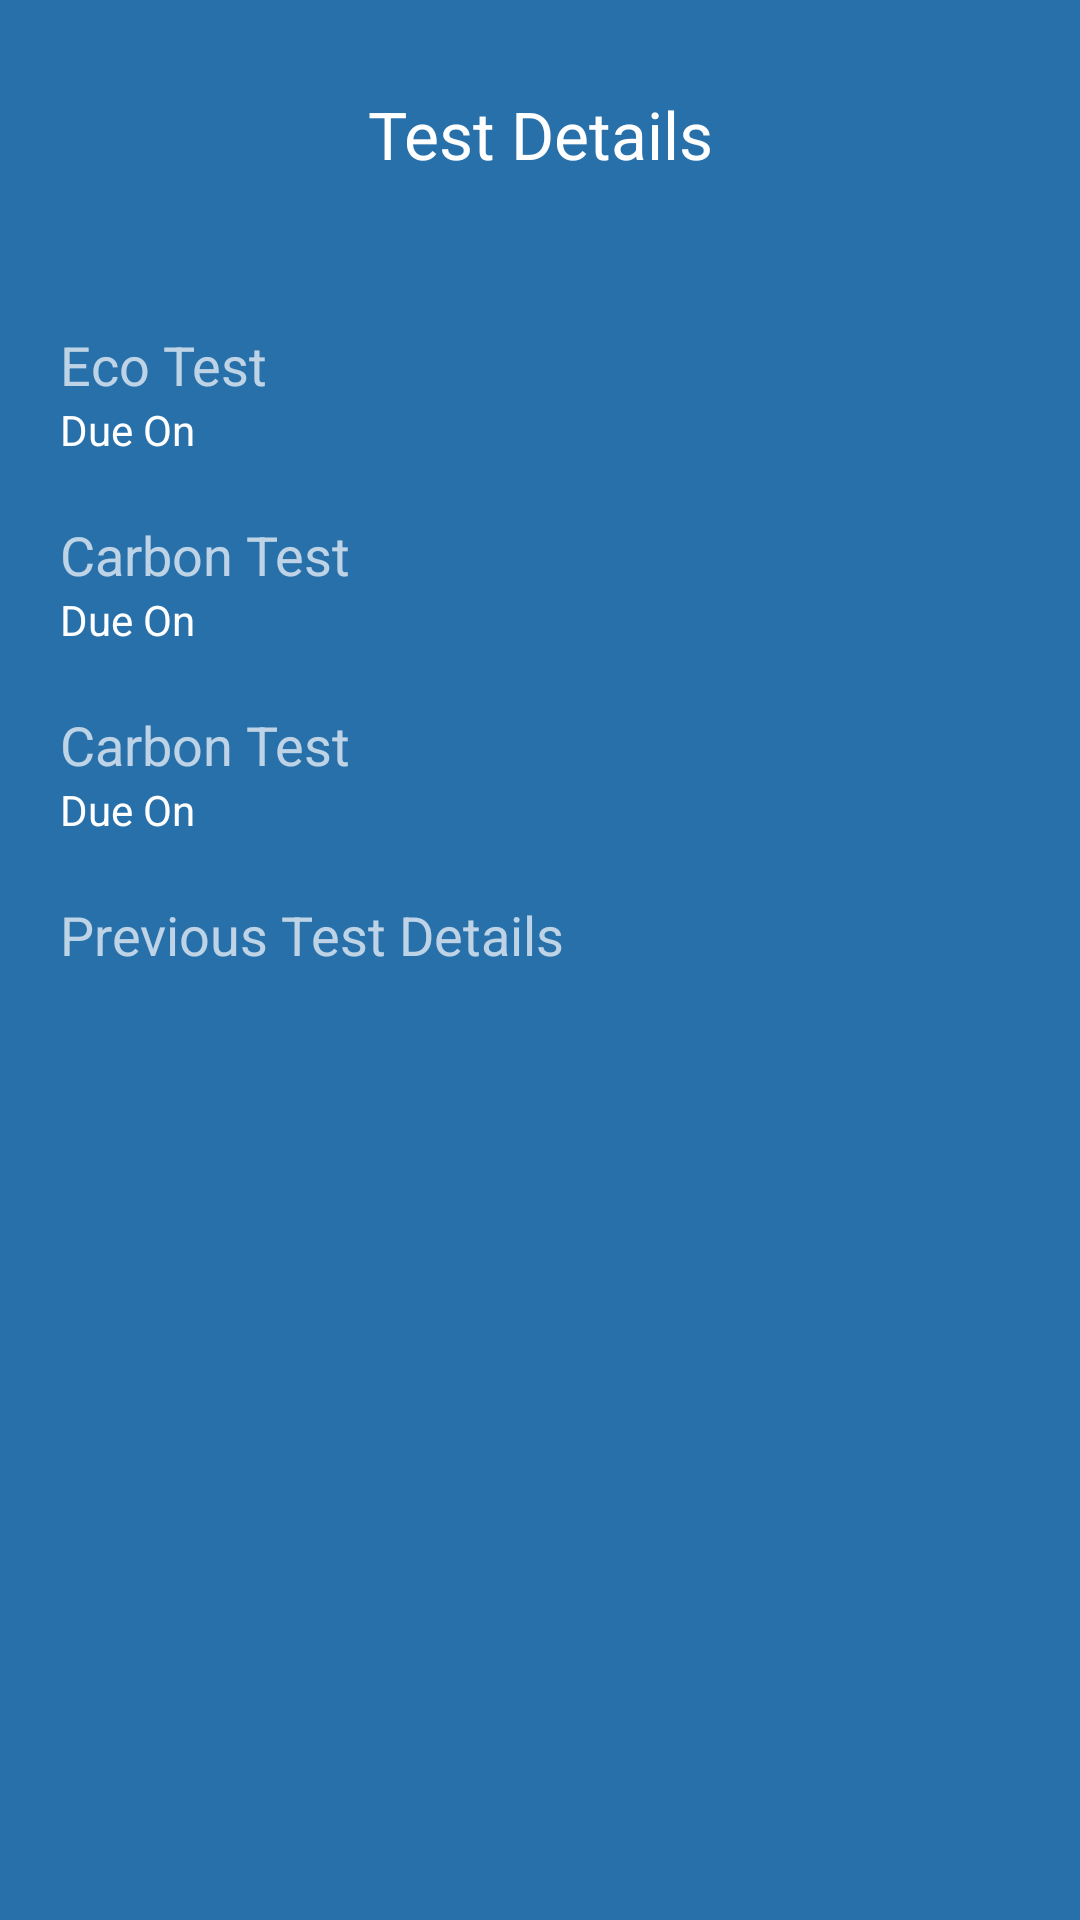

Layout XML and referenced resources for this Android screen:
<!-- AndroidManifest.xml: application theme MyTheme -->
<!-- res/layout/activity_test_details.xml -->
<?xml version="1.0" encoding="utf-8"?>
<RelativeLayout xmlns:android="http://schemas.android.com/apk/res/android"
    xmlns:app="http://schemas.android.com/apk/res-auto"
    xmlns:tools="http://schemas.android.com/tools"
    android:layout_width="match_parent"
    android:layout_height="match_parent"
    tools:context=".test_details">

    <LinearLayout
        android:layout_width="match_parent"
        android:layout_height="wrap_content"
        android:orientation="vertical"
        android:id="@+id/layout1">



        <TextView

            android:id="@+id/t1"
            android:layout_width="match_parent"
            android:layout_height="wrap_content"
            android:layout_marginTop="30dp"
            android:text="Test Details"
            android:textAlignment="center"
            android:textAppearance="@style/TextAppearance.AppCompat.Large"

            />

        <TextView
            android:id="@+id/th1"
            android:layout_width="match_parent"
            android:layout_height="wrap_content"
            android:layout_below="@+id/t1"
            android:layout_marginLeft="20dp"
            android:layout_marginTop="50dp"
            android:text="Eco Test"
            android:textAppearance="@style/TextAppearance.AppCompat.Medium"></TextView>




    </LinearLayout>
    <LinearLayout
        android:layout_width="match_parent"
        android:layout_height="wrap_content"
        android:orientation="horizontal"
        android:id="@+id/layoutM"
        android:layout_below="@id/layout1">

        <TextView
            android:id="@+id/th1n"
            android:layout_width="wrap_content"
            android:layout_height="wrap_content"
            android:layout_below="@+id/t1"
            android:layout_marginLeft="20dp"
            android:text="Due On"
            android:textAppearance="@style/TextAppearance.AppCompat.Body1"></TextView>

        <TextView
            android:id="@+id/Eco"
            android:layout_width="wrap_content"
            android:layout_height="wrap_content"
            android:layout_marginLeft="50dp"
            android:textAppearance="@style/TextAppearance.AppCompat.Body1"></TextView>

    </LinearLayout>
    <LinearLayout
        android:layout_width="match_parent"
        android:layout_height="wrap_content"
        android:orientation="horizontal"
        android:layout_below="@id/layoutM"
        android:id="@+id/lC">
        <TextView
            android:id="@+id/th2"
            android:layout_width="match_parent"
            android:layout_height="wrap_content"
            android:layout_below="@+id/t1"
            android:layout_marginLeft="20dp"
            android:layout_marginTop="20dp"
            android:text="Carbon Test"
            android:textAppearance="@style/TextAppearance.AppCompat.Medium"></TextView>


    </LinearLayout>
    <LinearLayout
        android:layout_width="match_parent"
        android:layout_height="wrap_content"
        android:orientation="horizontal"
        android:id="@+id/layoutM2"
        android:layout_below="@id/lC">

        <TextView
            android:id="@+id/th2n"
            android:layout_width="wrap_content"
            android:layout_height="wrap_content"
            android:layout_below="@+id/t1"
            android:layout_marginLeft="20dp"
            android:text="Due On"
            android:textAppearance="@style/TextAppearance.AppCompat.Body1"></TextView>

        <TextView
            android:id="@+id/carbon"
            android:layout_width="wrap_content"
            android:layout_height="wrap_content"

            android:layout_marginLeft="50dp"
            android:textAppearance="@style/TextAppearance.AppCompat.Body1"></TextView>

    </LinearLayout>
    <LinearLayout
        android:layout_width="match_parent"
        android:layout_height="wrap_content"
        android:orientation="horizontal"
        android:layout_below="@id/layoutM2"
        android:id="@+id/lF">
        <TextView
            android:id="@+id/th3"
            android:layout_width="match_parent"
            android:layout_height="wrap_content"
            android:layout_below="@+id/t1"
            android:layout_marginLeft="20dp"
            android:layout_marginTop="20dp"
            android:text="Carbon Test"
            android:textAppearance="@style/TextAppearance.AppCompat.Medium"></TextView>


    </LinearLayout>

    <LinearLayout
        android:layout_width="match_parent"
        android:layout_height="wrap_content"
        android:orientation="horizontal"
        android:id="@+id/layoutM3"
        android:layout_below="@id/lF">

        <TextView
            android:id="@+id/th3n"
            android:layout_width="wrap_content"
            android:layout_height="wrap_content"
            android:layout_below="@+id/t1"
            android:layout_marginLeft="20dp"
            android:text="Due On"
            android:textAppearance="@style/TextAppearance.AppCompat.Body1"></TextView>

        <TextView
            android:id="@+id/fitness"
            android:layout_width="wrap_content"
            android:layout_height="wrap_content"
            android:layout_marginLeft="50dp"
            android:textAppearance="@style/TextAppearance.AppCompat.Body1"></TextView>

    </LinearLayout>
    <LinearLayout
        android:layout_width="match_parent"
        android:layout_height="wrap_content"
        android:orientation="vertical"
        android:id="@+id/PT"
        android:layout_below="@id/layoutM3">

        <TextView
            android:id="@+id/t4"
            android:layout_width="wrap_content"
            android:layout_height="wrap_content"
            android:layout_below="@+id/t1"
            android:layout_marginLeft="20dp"
            android:layout_marginTop="20dp"
            android:text="Previous Test Details"
            android:textAppearance="@style/TextAppearance.AppCompat.Medium"></TextView>

        <TextView
            android:id="@+id/test"
            android:layout_below="@+id/t1"
            android:layout_marginLeft="20dp"
            android:layout_marginTop="10dp"
            android:scrollbars="vertical"
            android:layout_width="350dp"
            android:layout_height="100dp"
            android:textAppearance="@style/TextAppearance.AppCompat.Body1"></TextView>



    </LinearLayout>
    <LinearLayout
        android:layout_width="match_parent"
        android:layout_height="wrap_content"
        android:layout_below="@id/PT"
        android:orientation="horizontal">

        <Button
            android:id="@+id/home"
            android:layout_width="150dp"
            android:layout_height="wrap_content"
           android:layout_marginLeft="30dp"
            android:layout_marginTop="200dp"
            android:text="Home Page"
            android:textAppearance="@style/TextAppearance.AppCompat.Small"></Button>





    </LinearLayout>



</RelativeLayout>
<!-- resources referenced by this layout -->
<resources>
  <style name="MyTheme" parent="Theme.AppCompat.NoActionBar">
          <item name="android:background">#2770AA</item>
  
      </style>
</resources>
